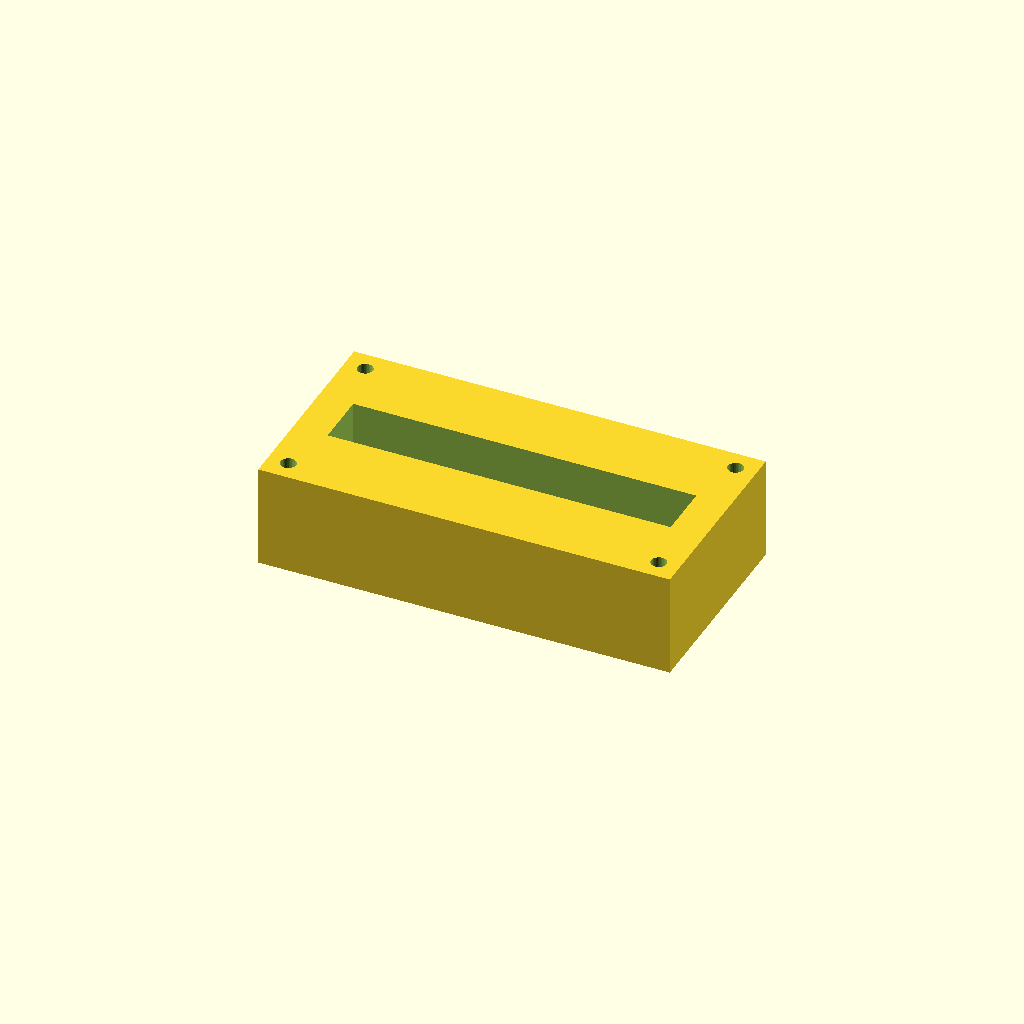
Cell 1 — every parameter at its default value.
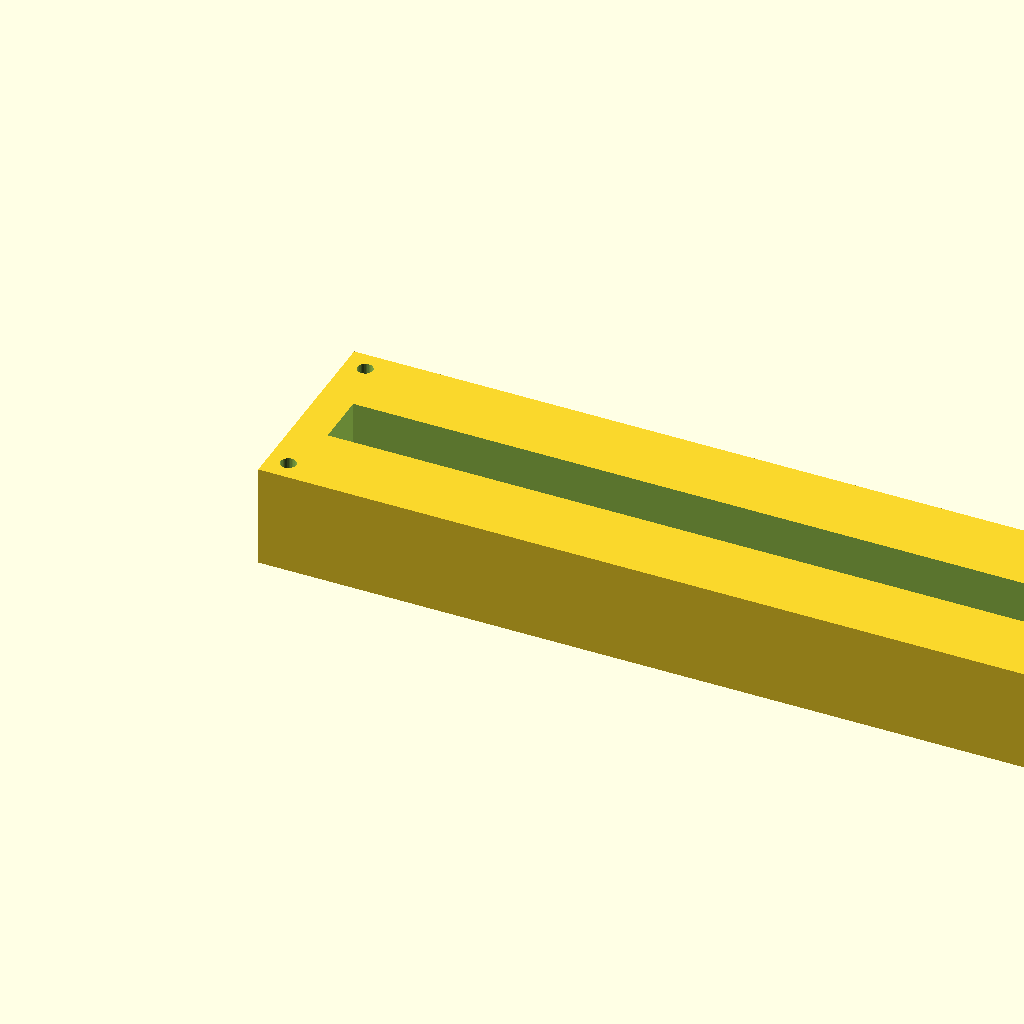
Cell 2: block_l = 240 (everything else at default).
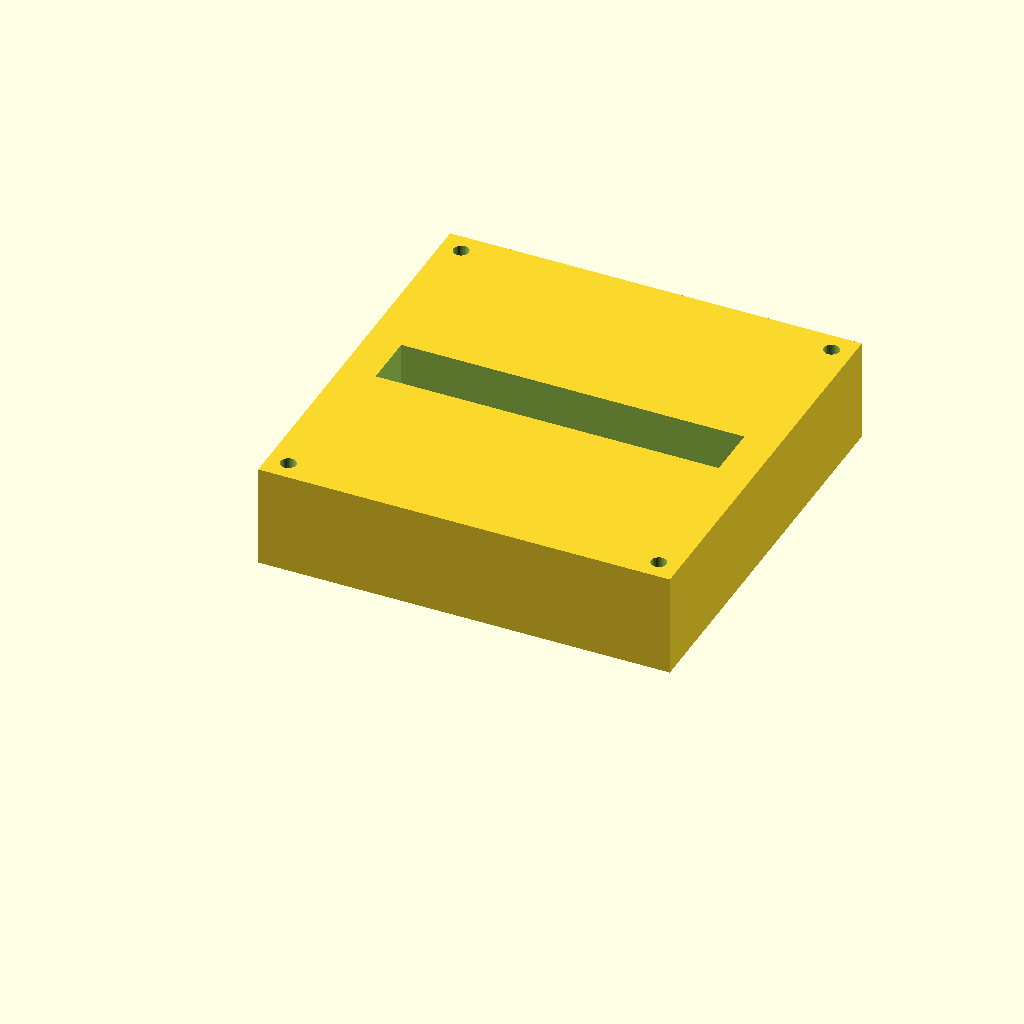
Cell 3 — block_w set to 120, the other parameters unchanged.
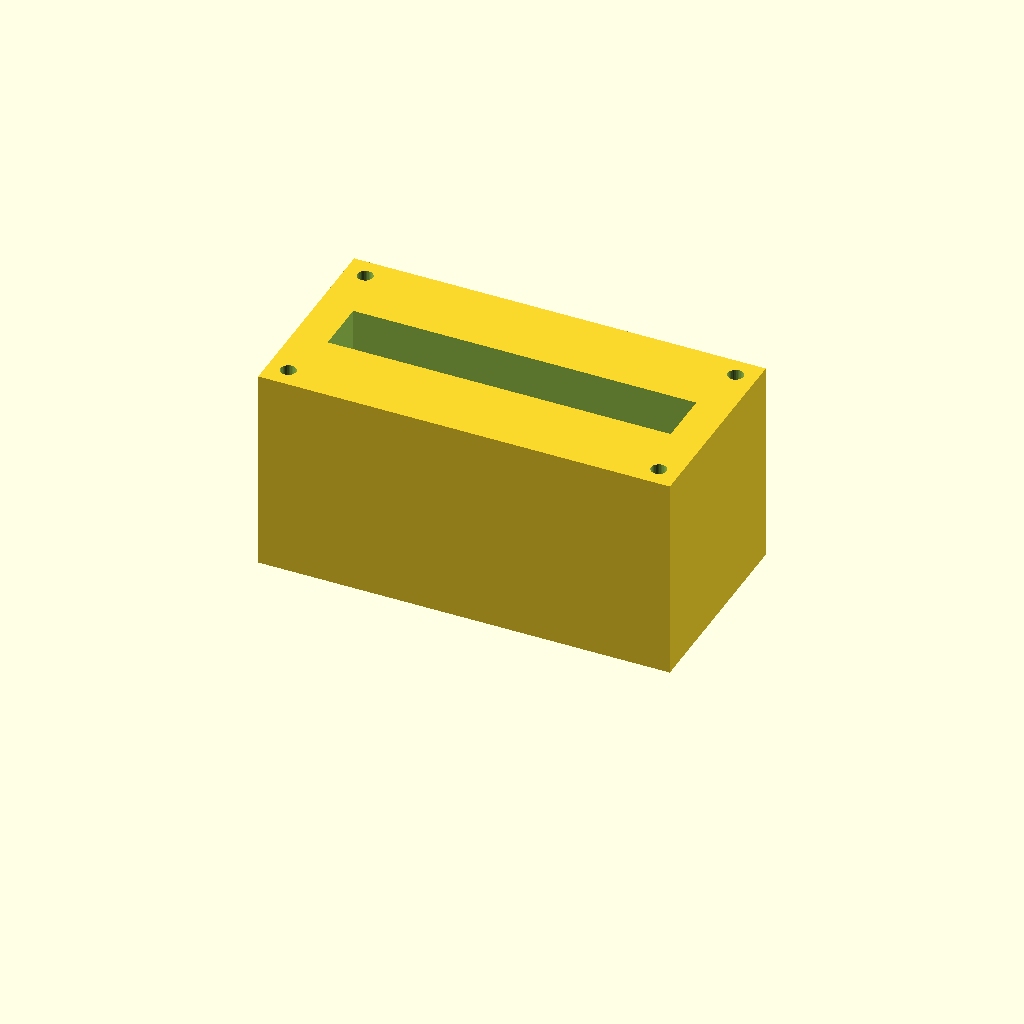
Cell 4: the same model with block_h = 60.
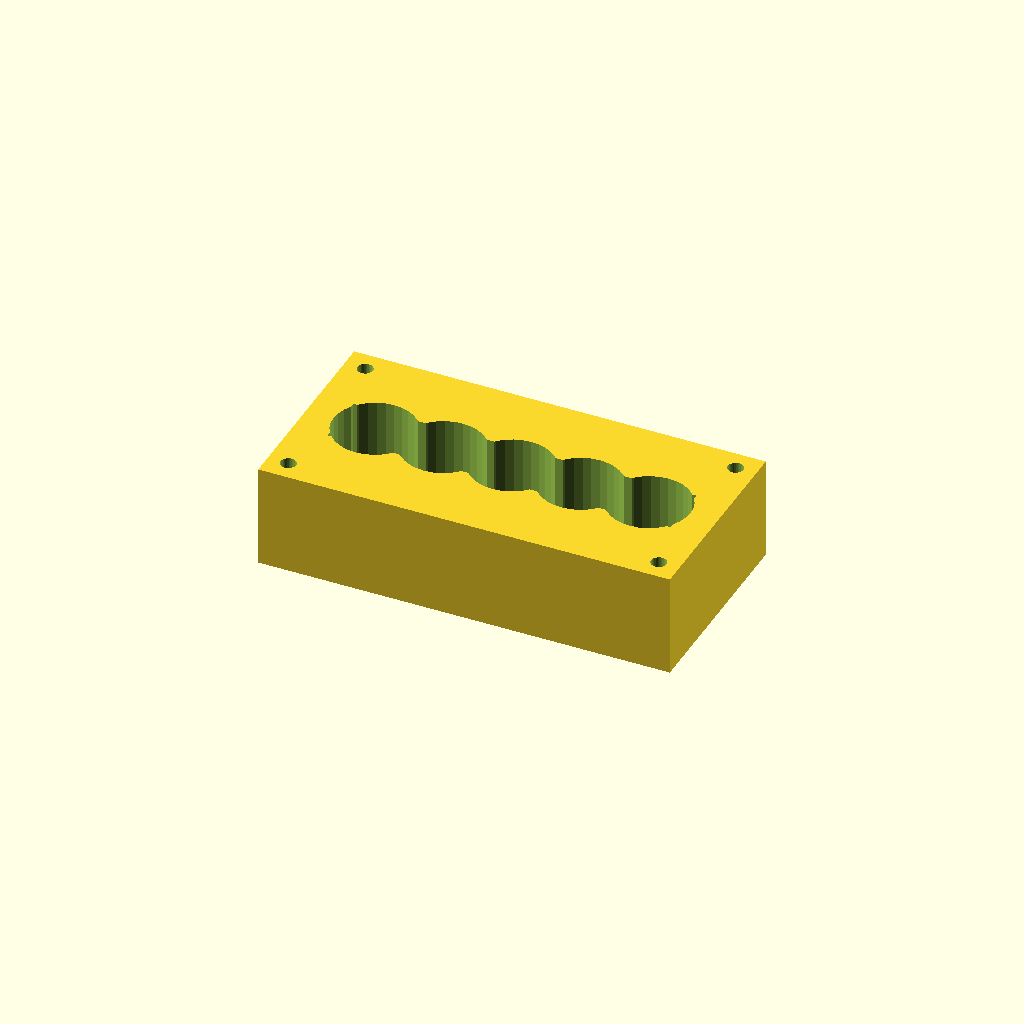
Cell 5 — port_d set to 24, the other parameters unchanged.
All cells are drawn from one camera (rotation 55°, 0°, 25°, orthographic, colour scheme Cornfield), so only the parameter changes between them.
The OpenSCAD source (optional_data/data/solid2/manifoldblock/part_0238.scad):
$fn = 32;

// ----------------------------------------------------------------------
// Manifold block: gallery_top manifold
// ----------------------------------------------------------------------

// --- parameters (mm) ---
block_l = 120;            // block length, X
block_w = 60;             // block width, Y
block_h = 30;             // block height, Z
port_d = 12;              // port bore diameter
port_pitch = 20;          // port pitch along X
gallery_d = 16;           // top gallery width, Y
gallery_depth = 16;       // gallery pocket depth
wall_p = 10;              // gallery end wall thickness, X
mnt_d = 4.5;              // mounting hole diameter
mnt_in = 6;               // mounting hole inset from the edges

n_ports = 5;  // ports in the row
port_x0 = (block_l - (n_ports - 1) * port_pitch) / 2;  // first port X

difference() {
  cube([block_l, block_w, block_h]);
  for (i = [0 : n_ports - 1])
    translate([port_x0 + i * port_pitch, block_w / 2, -1])
      cylinder(h = block_h + 2, d = port_d);
  translate([wall_p, block_w / 2 - gallery_d / 2, block_h - gallery_depth])
    cube([block_l - 2 * wall_p, gallery_d, gallery_depth + 1]);
  for (cx = [mnt_in, block_l - mnt_in])
    for (cy = [mnt_in, block_w - mnt_in])
      translate([cx, cy, -1]) cylinder(h = block_h + 2, d = mnt_d);
}
Customizer parameters (derived from the source; name, type, default, range or options):
block_l: number, default 120
block_w: number, default 60
block_h: number, default 30
port_d: number, default 12
port_pitch: number, default 20
gallery_d: number, default 16
gallery_depth: number, default 16
wall_p: number, default 10
mnt_d: number, default 4.5
mnt_in: number, default 6
n_ports: number, default 5
